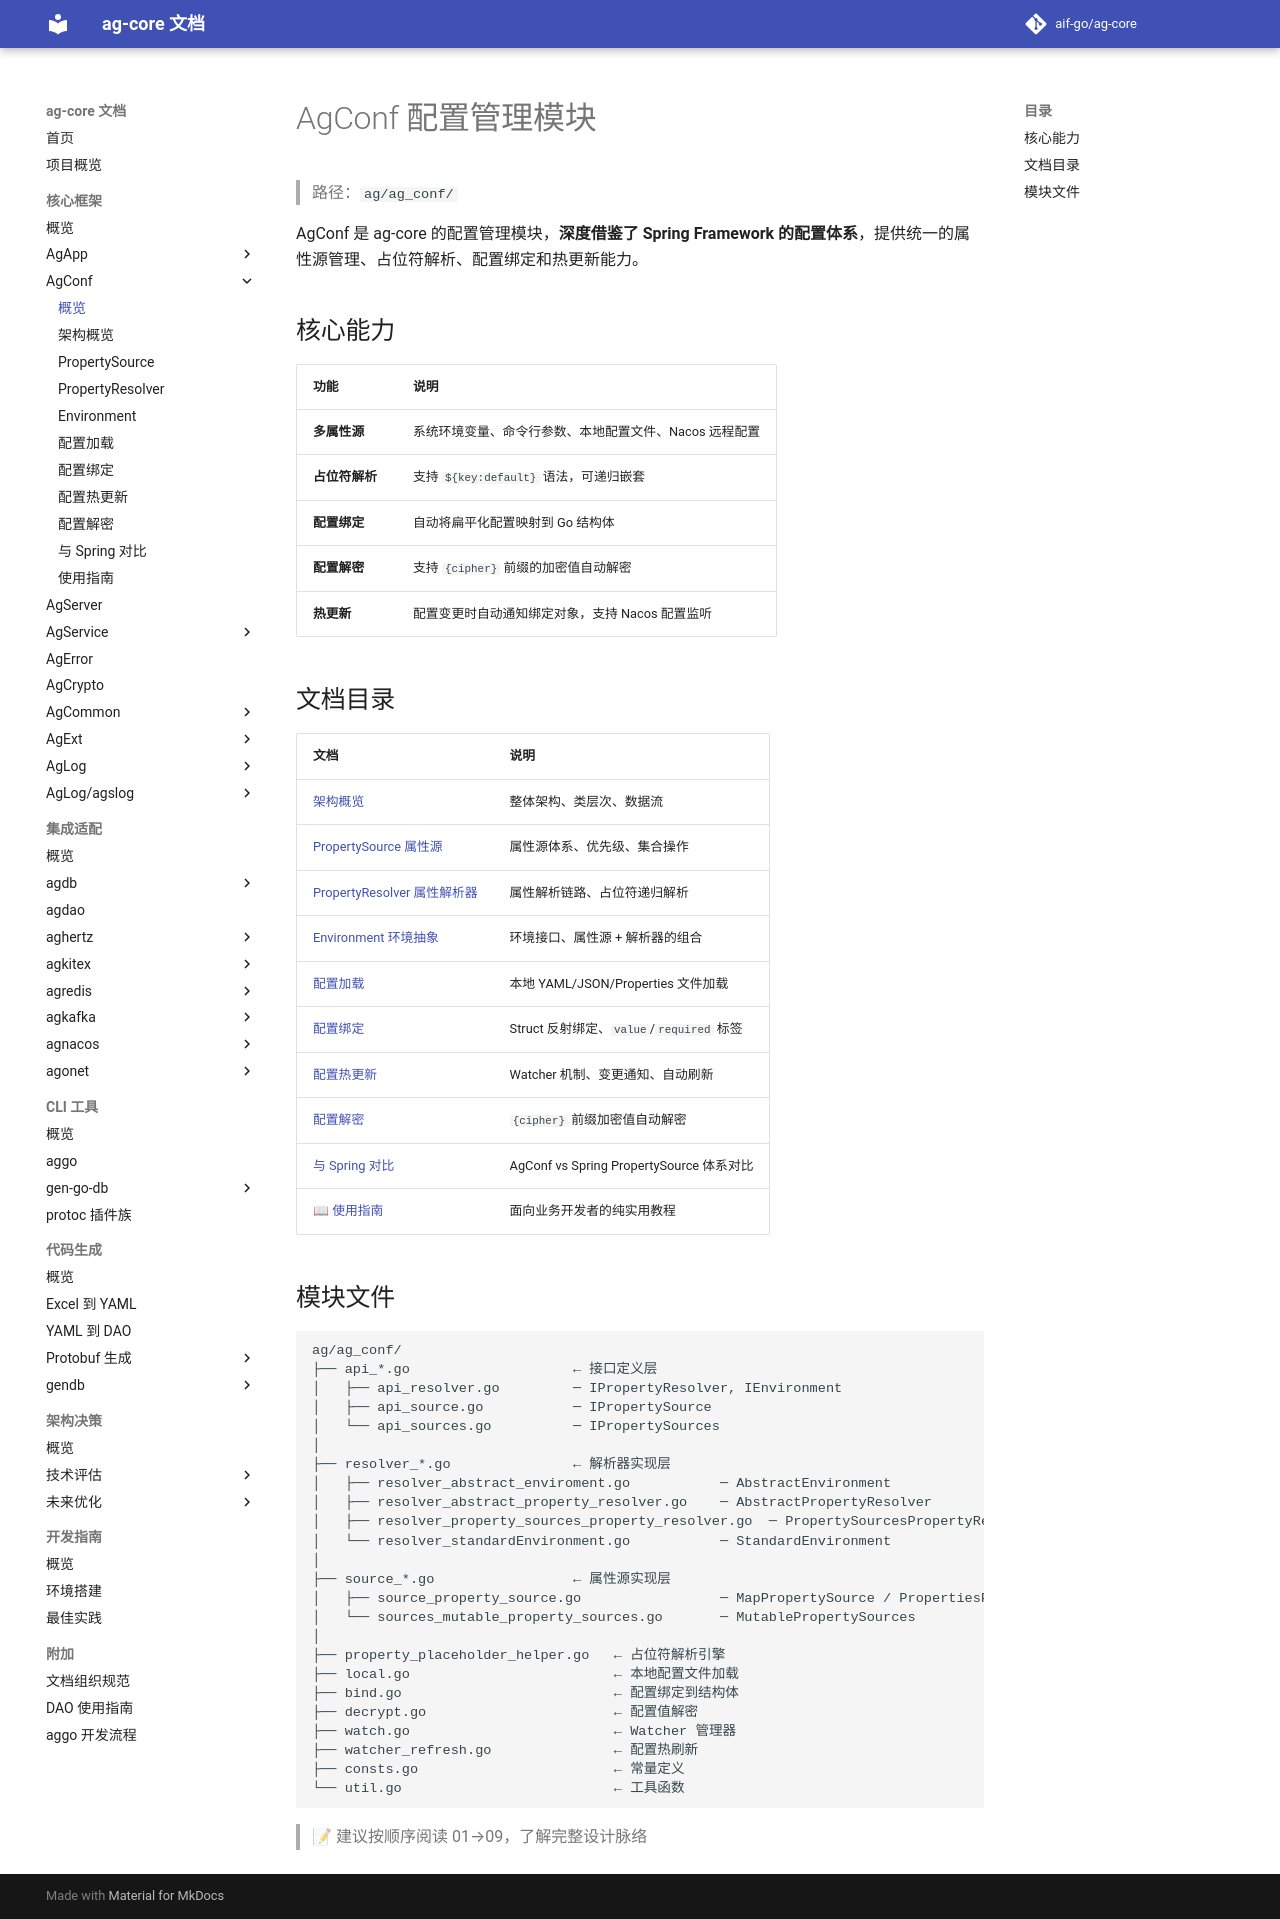

repository: aif-go/ag-core-docs · page: 核心框架/ag-conf/00-AgConf-概览/index.html · generator: mkdocs

---
tags:
  - ag-core
  - ag-conf
  - config
  - index
---

# AgConf 配置管理模块

> 路径：`ag/ag_conf/`

AgConf 是 ag-core 的配置管理模块，**深度借鉴了 Spring Framework 的配置体系**，提供统一的属性源管理、占位符解析、配置绑定和热更新能力。

## 核心能力

| 功能        | 说明                             |
| --------- | ------------------------------ |
| **多属性源**  | 系统环境变量、命令行参数、本地配置文件、Nacos 远程配置 |
| **占位符解析** | 支持 `${key:default}` 语法，可递归嵌套   |
| **配置绑定**  | 自动将扁平化配置映射到 Go 结构体             |
| **配置解密**  | 支持 `{cipher}` 前缀的加密值自动解密       |
| **热更新**   | 配置变更时自动通知绑定对象，支持 Nacos 配置监听    |

## 文档目录

| 文档                                                    | 说明                                   |
| ----------------------------------------------------- | ------------------------------------ |
| [架构概览](01-架构概览.md)                                     | 整体架构、类层次、数据流                         |
| [PropertySource 属性源](02-PropertySource-属性源.md)         | 属性源体系、优先级、集合操作                       |
| [PropertyResolver 属性解析器](03-PropertyResolver-属性解析器.md) | 属性解析链路、占位符递归解析                       |
| [Environment 环境抽象](04-Environment-环境抽象.md)             | 环境接口、属性源 + 解析器的组合                    |
| [配置加载](05-ConfigLoading-配置加载.md)                       | 本地 YAML/JSON/Properties 文件加载         |
| [配置绑定](06-Bind-配置绑定.md)                                | Struct 反射绑定、`value`/`required` 标签    |
| [配置热更新](07-ConfigWatch-配置热更新.md)                       | Watcher 机制、变更通知、自动刷新                 |
| [配置解密](08-Decrypt-配置解密.md)                             | `{cipher}` 前缀加密值自动解密                 |
| [与 Spring 对比](09-与Spring对比.md)                         | AgConf vs Spring PropertySource 体系对比 |
| [📖 使用指南](10-使用指南.md)                                  | 面向业务开发者的纯实用教程                        |

## 模块文件

```
ag/ag_conf/
├── api_*.go                    ← 接口定义层
│   ├── api_resolver.go         ─ IPropertyResolver, IEnvironment
│   ├── api_source.go           ─ IPropertySource
│   └── api_sources.go          ─ IPropertySources
│
├── resolver_*.go               ← 解析器实现层
│   ├── resolver_abstract_enviroment.go           ─ AbstractEnvironment
│   ├── resolver_abstract_property_resolver.go    ─ AbstractPropertyResolver
│   ├── resolver_property_sources_property_resolver.go  ─ PropertySourcesPropertyResolver
│   └── resolver_standardEnvironment.go           ─ StandardEnvironment
│
├── source_*.go                 ← 属性源实现层
│   ├── source_property_source.go                 ─ MapPropertySource / PropertiesPropertySource
│   └── sources_mutable_property_sources.go       ─ MutablePropertySources
│
├── property_placeholder_helper.go   ← 占位符解析引擎
├── local.go                         ← 本地配置文件加载
├── bind.go                          ← 配置绑定到结构体
├── decrypt.go                       ← 配置值解密
├── watch.go                         ← Watcher 管理器
├── watcher_refresh.go               ← 配置热刷新
├── consts.go                        ← 常量定义
└── util.go                          ← 工具函数
```

> 📝 建议按顺序阅读 01→09，了解完整设计脉络
